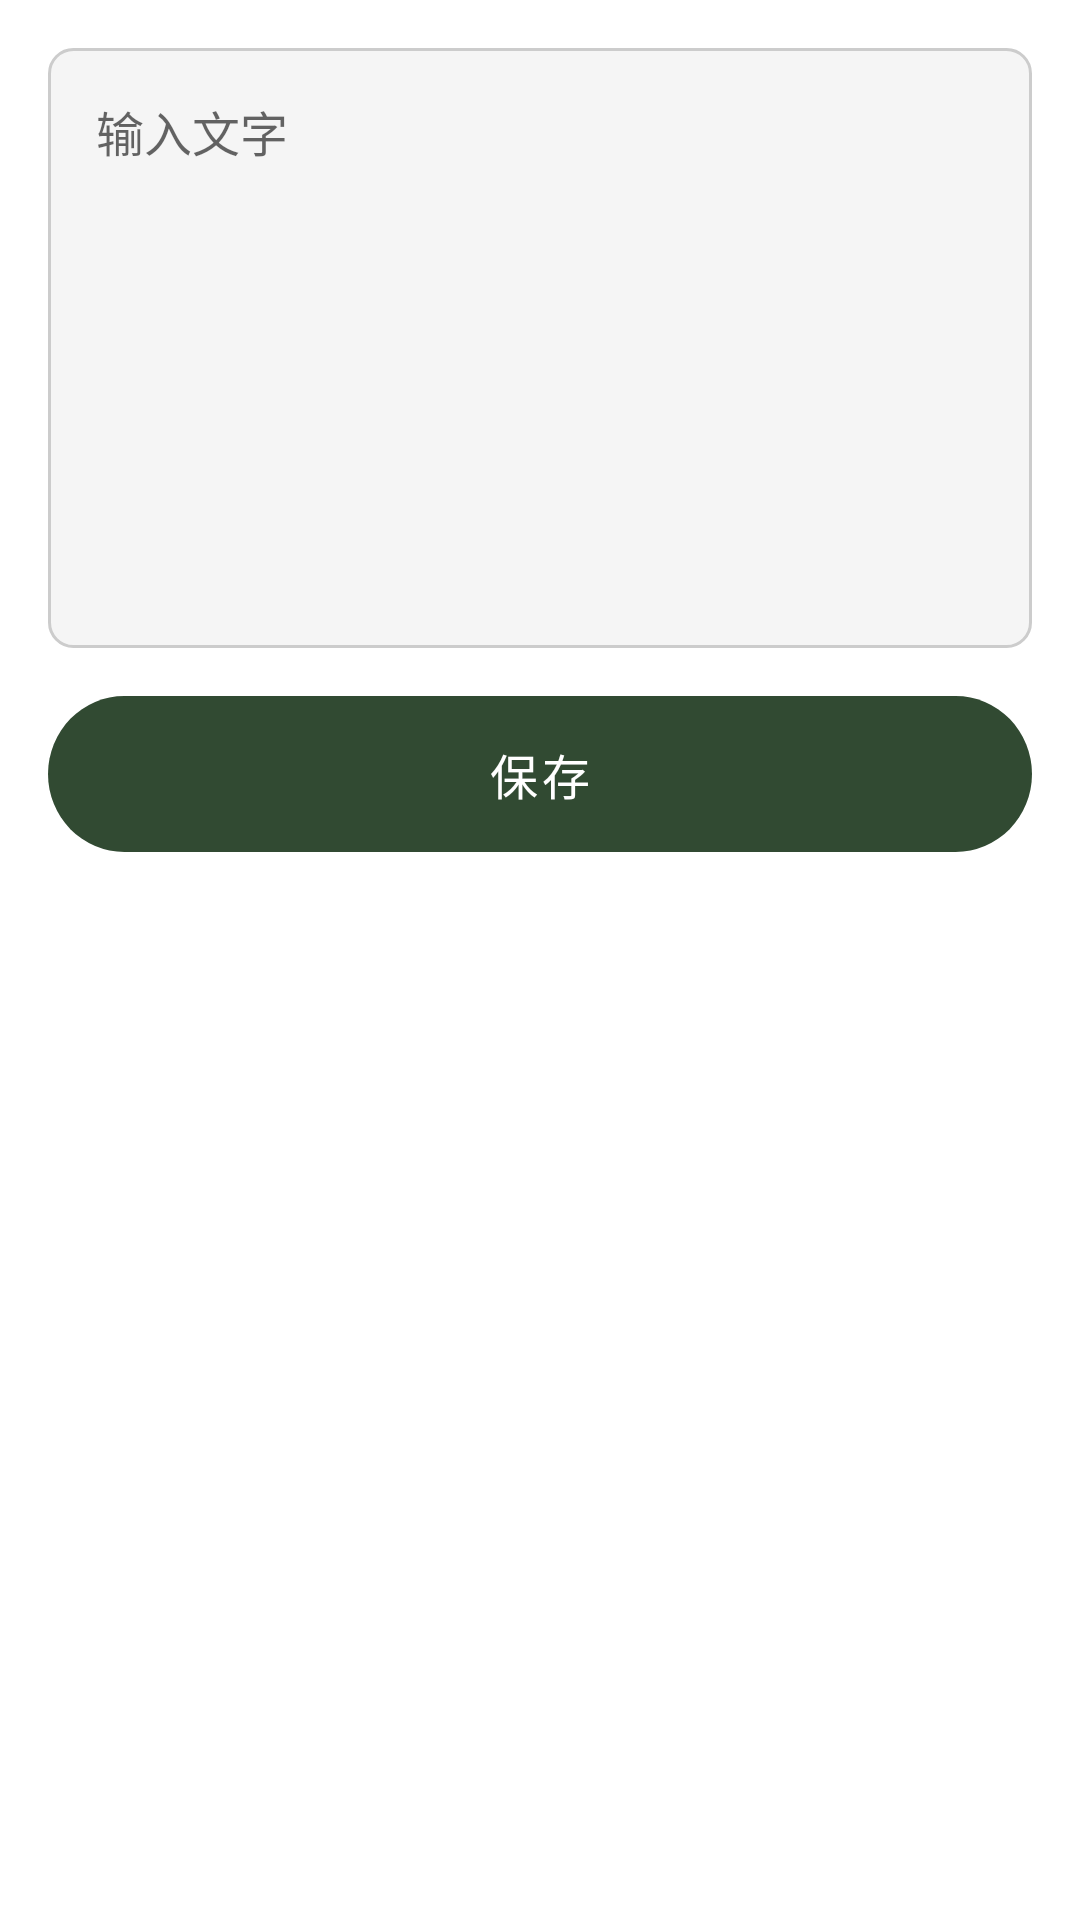

The Android layout XML behind this screen, and the referenced resources:
<!-- AndroidManifest.xml: application theme Theme.Prompt -->
<!-- res/layout/dialog_bottom_sheet.xml -->
<LinearLayout xmlns:android="http://schemas.android.com/apk/res/android"
    android:layout_width="match_parent"
    android:layout_height="wrap_content"
    android:orientation="vertical"
    android:padding="16dp"
    android:background="@android:color/white">

    
    <EditText
        android:id="@+id/editText"
        android:layout_width="match_parent"
        android:layout_height="200dp"
        android:background="@drawable/edittext_background"
        android:hint="输入文字"
        android:padding="16dp"
        android:gravity="top"
        android:textSize="16sp" />

    
    <Button
        android:id="@+id/saveButton"
        android:layout_width="match_parent"
        android:layout_height="wrap_content"
        android:text="保存"
        android:textAllCaps="false"
        android:textSize="16sp"
        android:layout_marginTop="16dp"
        android:background="@drawable/beginmatch"
        android:textColor="@android:color/white" />
</LinearLayout>
<!-- resources referenced by this layout -->
<resources>
  <!-- drawable beginmatch (drawable) -->
  <vector xmlns:android="http://schemas.android.com/apk/res/android" android:autoMirrored="true" android:height="52dp" android:viewportHeight="52" android:viewportWidth="335" android:width="335dp">
        
      <path android:fillColor="#314A32" android:pathData="M26,0L309,0A26,26 0,0 1,335 26L335,26A26,26 0,0 1,309 52L26,52A26,26 0,0 1,0 26L0,26A26,26 0,0 1,26 0z"/>
      
  </vector>
  <!-- drawable edittext_background (drawable) -->
  <shape xmlns:android="http://schemas.android.com/apk/res/android">
      <solid android:color="#F5F5F5" /> 
      <corners android:radius="8dp" /> 
      <stroke android:width="1dp" android:color="#CCCCCC" /> 
  </shape>
  <style name="Theme.Prompt" parent="Theme.MaterialComponents.DayNight.NoActionBar">
          
          <item name="colorPrimary">#314A32</item>
          <item name="colorPrimaryVariant">#314A32</item>
          <item name="colorOnPrimary">#314A32</item>
          
          <item name="colorSecondary">#314A32</item>
          <item name="colorSecondaryVariant">#314A32</item>
          <item name="colorOnSecondary">#314A32</item>
          
          <item name="android:statusBarColor" tools:targetApi="l">?attr/colorPrimaryVariant</item>
          
      </style>
</resources>
